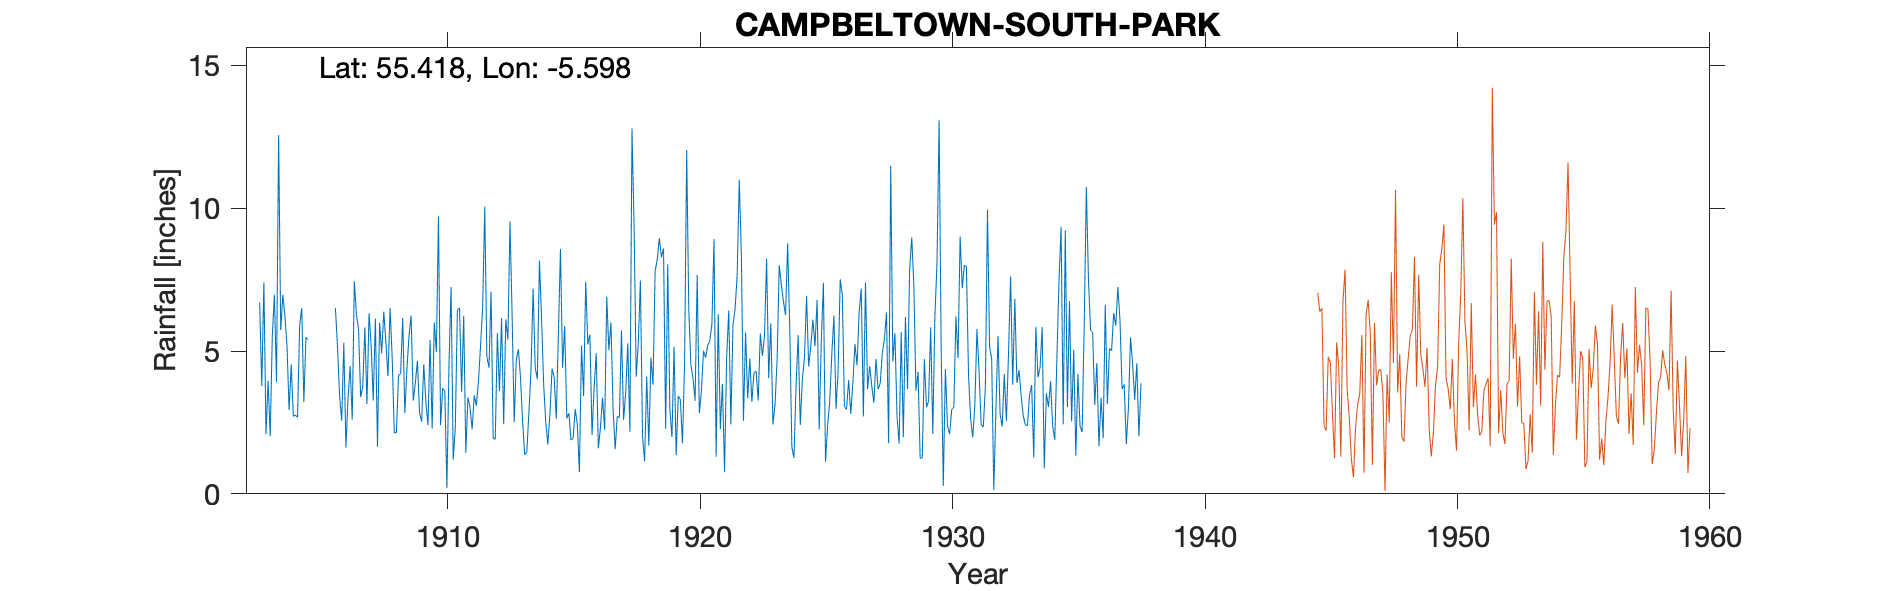

The file beside this chart, header and first rows:
CAMPBELTOWN SOUTH PARK, , , , , , , , , , , , , , , , , , , , , , , 
Grid ref, NR724197, Long, -5.598, Lat, 55.42, Elevation, 20, ft, , , , , , , , , , , , , , , 
Station no, , , , , , , , , , , , , , , , , , , , , , , 
, 1900, 1901, 1902, 1903, 1904, 1905, 1906, 1907, 1908, 1909, 1910, 1911, 1912, 1913, 1914, 1915, 1916, 1917, 1918, 1919, 1920, 1921, 1922
January, , , , 6.7, 6.22, , 6.51, 3.39, 5.3, 6.25, 4.96, 3.57, 4.8, 6.28, 4.01, 4.42, 5.23, 2.98, 5.29, 8.59, 6.45, 8.92, 11
February, , , , 3.77, 5.16, , 5.14, 3.75, 4.12, 3.26, 9.71, 6.23, 4.42, 2.51, 8.17, 5.88, 5.57, 1.56, 7.47, 2.28, 4.52, 1.3, 8.37
March, , , , 7.4, 2.93, , 3.41, 5.83, 6.5, 3.88, 2.41, 1.44, 7.08, 4.7, 6.18, 2.64, 2.06, 2.71, 2.02, 8.04, 4.05, 6.29, 2.56
April, , , , 2.09, 4.53, , 2.56, 3.14, 4.76, 4.66, 3.7, 3.37, 1.95, 5.06, 3.84, 2.82, 3.72, 2.67, 1.14, 2.98, 3.26, 2.27, 5.65
May, , , , 3.96, 2.71, , 5.29, 6.32, 2.13, 2.84, 3.62, 3.02, 1.91, 4.07, 2.52, 1.88, 4.92, 5.72, 4.1, 1.99, 7.66, 3.85, 3.34
June, , , , 2.02, 2.76, , 1.62, 5.19, 2.15, 2.53, 0.2, 2.26, 5.63, 2.54, 1.73, 1.94, 1.59, 2.59, 1.69, 5.15, 2.83, 0.77, 4.74
July, , , , 5.53, 2.68, , 3.34, 3.27, 4.15, 4.53, 4.51, 3.45, 3.59, 1.37, 2.81, 2.97, 2.32, 3.54, 4.77, 1.35, 3.59, 4.76, 3.22
August, , , , 6.97, 5.89, , 4.48, 6.14, 4.2, 3.23, 7.24, 3.09, 6.15, 1.47, 4.38, 2.44, 3.37, 5.27, 3.82, 3.42, 5.01, 6.42, 4.24
September, , , , 3.91, 6.5, , 2.6, 1.65, 6.16, 2.41, 1.2, 3.94, 2.44, 2.86, 4.09, 0.76, 2.24, 2.17, 7.8, 3.3, 4.77, 2.43, 4.3
October, , , , 12.56, 3.21, , 7.44, 5.99, 2.83, 5.38, 2.31, 5.17, 6.11, 4.35, 2.63, 5.19, 6.91, 12.79, 8.2, 1.77, 5.2, 5.92, 3.27
November, , , , 5.73, 5.48, , 6.27, 4.92, 4.36, 2.28, 6.45, 6.54, 5.4, 7.19, 5.58, 3.42, 5.03, 9.35, 8.95, 4.55, 5.36, 6.47, 5.61
December, , , , 6.97, 5.4, , 5.76, 6.38, 5.54, 6, 6.51, 10.05, 9.54, 4.42, 8.57, 7.42, 6, 4.1, 8.28, 12.04, 5.95, 7.65, 4.83
Total, , , , 67.61, 53.47, , 54.42, 55.97, 52.2, 47.25, 52.82, 52.13, 59.02, 46.82, 54.51, 41.78, 48.96, 55.45, 63.53, 55.46, 58.65, 57.05, 61.13
